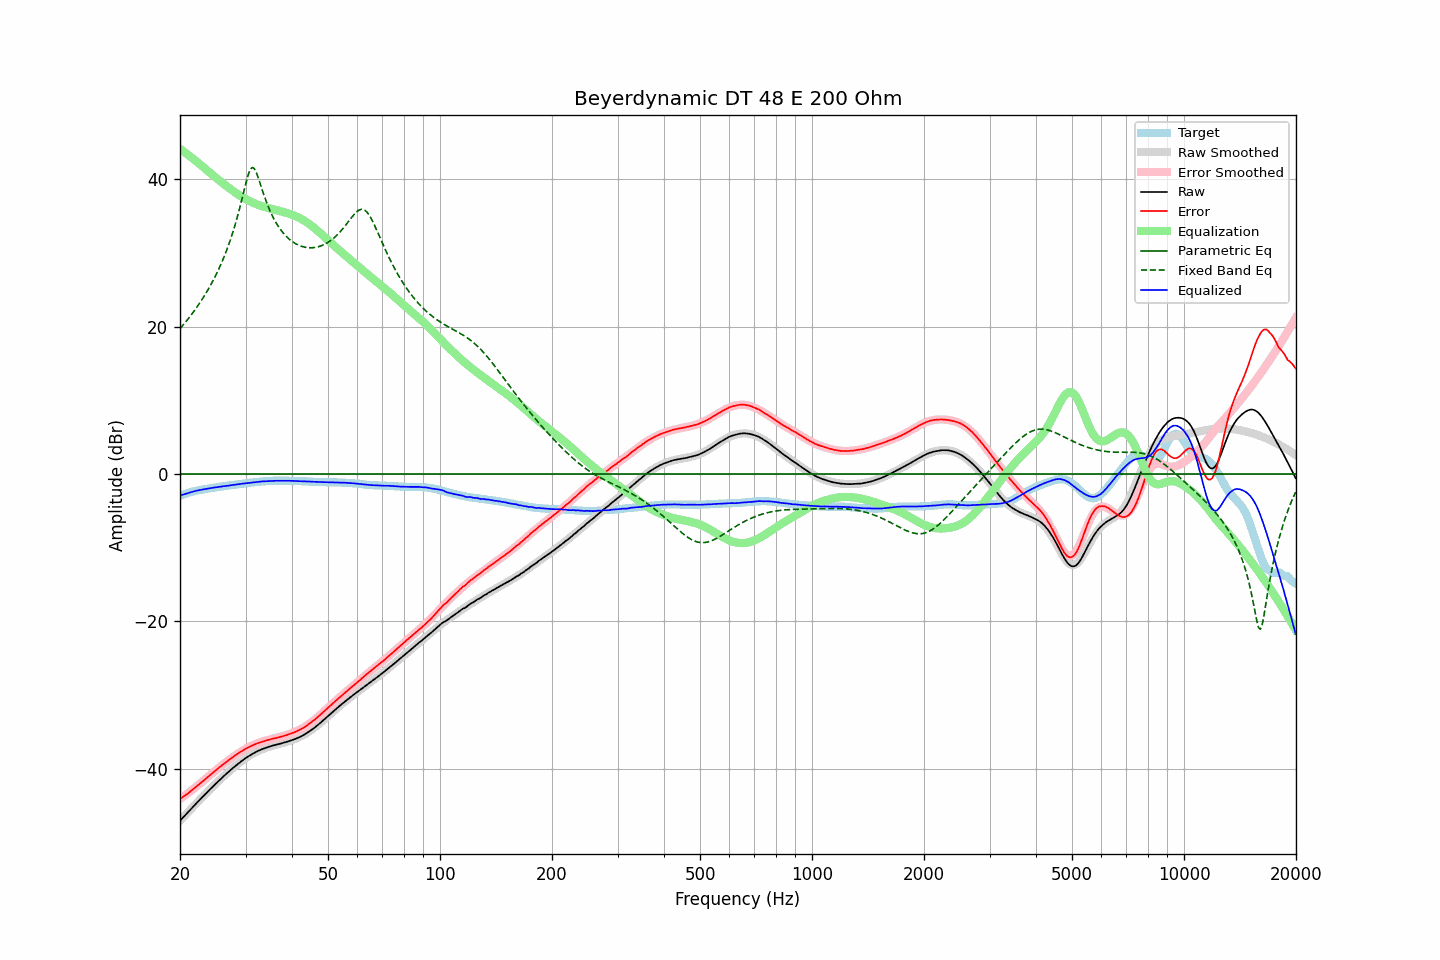

Source data for this figure (header and first rows):
frequency, raw, error, smoothed, error_smoothed, equalization, parametric_eq, fixed_band_eq, equalized_raw, equalized_smoothed, target
20.00, -47.08, -44.11, -47.09, -44.14, 44.14, 0.00, 19.73, -2.94, -2.94, -2.97
20.20, -46.85, -43.97, -46.85, -43.98, 43.98, 0.00, 19.98, -2.87, -2.87, -2.88
20.40, -46.62, -43.82, -46.62, -43.82, 43.82, 0.00, 20.24, -2.79, -2.79, -2.80
20.61, -46.38, -43.65, -46.38, -43.66, 43.66, 0.00, 20.50, -2.72, -2.72, -2.73
20.81, -46.15, -43.51, -46.15, -43.49, 43.49, 0.00, 20.77, -2.65, -2.65, -2.64
21.02, -45.92, -43.36, -45.91, -43.33, 43.33, 0.00, 21.04, -2.59, -2.59, -2.56
21.23, -45.69, -43.19, -45.68, -43.16, 43.16, 0.00, 21.31, -2.53, -2.52, -2.50
21.44, -45.46, -43.02, -45.45, -42.99, 42.99, 0.00, 21.60, -2.47, -2.46, -2.44
21.66, -45.22, -42.83, -45.22, -42.82, 42.82, 0.00, 21.89, -2.40, -2.40, -2.39
21.87, -44.99, -42.65, -44.99, -42.65, 42.65, 0.00, 22.19, -2.34, -2.35, -2.34
22.09, -44.76, -42.47, -44.76, -42.47, 42.47, 0.00, 22.49, -2.29, -2.29, -2.29
22.31, -44.54, -42.30, -44.54, -42.30, 42.30, 0.00, 22.80, -2.24, -2.24, -2.24
22.54, -44.31, -42.11, -44.31, -42.11, 42.11, 0.00, 23.12, -2.20, -2.20, -2.20
22.76, -44.09, -41.93, -44.08, -41.93, 41.93, 0.00, 23.45, -2.16, -2.16, -2.16
22.99, -43.86, -41.73, -43.86, -41.74, 41.74, 0.00, 23.79, -2.12, -2.12, -2.13
23.22, -43.64, -41.55, -43.64, -41.56, 41.56, 0.00, 24.13, -2.08, -2.08, -2.09
23.45, -43.42, -41.37, -43.41, -41.37, 41.37, 0.00, 24.49, -2.05, -2.04, -2.05
23.69, -43.19, -41.18, -43.19, -41.19, 41.19, 0.00, 24.85, -2.01, -2.00, -2.01
23.92, -42.97, -41.00, -42.97, -41.00, 41.00, 0.00, 25.23, -1.96, -1.97, -1.97
24.16, -42.75, -40.83, -42.75, -40.82, 40.82, 0.00, 25.62, -1.93, -1.93, -1.92
24.40, -42.54, -40.65, -42.54, -40.64, 40.64, 0.00, 26.02, -1.90, -1.90, -1.89
24.65, -42.33, -40.46, -42.32, -40.46, 40.46, 0.00, 26.44, -1.87, -1.87, -1.87
24.89, -42.11, -40.27, -42.11, -40.28, 40.28, 0.00, 26.87, -1.83, -1.83, -1.84
25.14, -41.90, -40.10, -41.90, -40.10, 40.10, 0.00, 27.31, -1.80, -1.80, -1.80
25.39, -41.69, -39.92, -41.69, -39.92, 39.92, 0.00, 27.77, -1.76, -1.77, -1.77
25.65, -41.48, -39.75, -41.48, -39.75, 39.75, 0.00, 28.25, -1.73, -1.73, -1.73
25.91, -41.28, -39.57, -41.28, -39.57, 39.57, 0.00, 28.74, -1.71, -1.70, -1.71
26.16, -41.07, -39.39, -41.07, -39.40, 39.40, 0.00, 29.26, -1.66, -1.67, -1.68
26.43, -40.88, -39.24, -40.87, -39.23, 39.23, 0.00, 29.80, -1.65, -1.64, -1.64
26.69, -40.68, -39.07, -40.68, -39.06, 39.06, 0.00, 30.36, -1.61, -1.61, -1.61
26.96, -40.48, -38.90, -40.48, -38.90, 38.90, 0.00, 30.95, -1.58, -1.58, -1.58
27.23, -40.29, -38.74, -40.29, -38.74, 38.74, 0.00, 31.57, -1.56, -1.55, -1.55
27.50, -40.10, -38.58, -40.10, -38.58, 38.58, 0.00, 32.22, -1.52, -1.52, -1.52
27.77, -39.91, -38.41, -39.91, -38.42, 38.42, 0.00, 32.90, -1.49, -1.49, -1.50
28.05, -39.73, -38.27, -39.73, -38.27, 38.27, 0.00, 33.61, -1.46, -1.46, -1.46
28.33, -39.55, -38.11, -39.55, -38.12, 38.12, 0.00, 34.36, -1.43, -1.43, -1.44
28.62, -39.38, -37.97, -39.37, -37.97, 37.97, 0.00, 35.15, -1.41, -1.40, -1.41
28.90, -39.20, -37.83, -39.20, -37.83, 37.83, 0.00, 35.98, -1.37, -1.37, -1.37
29.19, -39.03, -37.68, -39.03, -37.69, 37.69, 0.00, 36.84, -1.34, -1.34, -1.35
29.48, -38.87, -37.57, -38.87, -37.55, 37.55, 0.00, 37.72, -1.31, -1.32, -1.30
29.78, -38.70, -37.41, -38.71, -37.43, 37.43, 0.00, 38.62, -1.28, -1.29, -1.29
30.08, -38.55, -37.29, -38.56, -37.30, 37.30, 0.00, 39.49, -1.25, -1.26, -1.26
30.38, -38.41, -37.18, -38.41, -37.18, 37.18, 0.00, 40.30, -1.23, -1.23, -1.23
30.68, -38.27, -37.07, -38.27, -37.07, 37.07, 0.00, 40.96, -1.20, -1.20, -1.20
30.99, -38.14, -36.96, -38.14, -36.96, 36.96, 0.00, 41.42, -1.18, -1.18, -1.18
31.30, -38.01, -36.85, -38.01, -36.86, 36.86, 0.00, 41.61, -1.15, -1.15, -1.16
31.61, -37.89, -36.76, -37.89, -36.76, 36.76, 0.00, 41.51, -1.13, -1.13, -1.13
31.93, -37.77, -36.66, -37.77, -36.67, 36.67, 0.00, 41.16, -1.10, -1.10, -1.11
32.24, -37.66, -36.57, -37.67, -36.58, 36.58, 0.00, 40.63, -1.07, -1.08, -1.09
32.57, -37.56, -36.50, -37.56, -36.50, 36.50, 0.00, 40.01, -1.06, -1.06, -1.06
32.89, -37.46, -36.42, -37.47, -36.42, 36.42, 0.00, 39.33, -1.03, -1.04, -1.04
33.22, -37.37, -36.35, -37.38, -36.35, 36.35, 0.00, 38.66, -1.02, -1.02, -1.02
33.55, -37.29, -36.29, -37.29, -36.28, 36.28, 0.00, 38.00, -1.00, -1.00, -1.00
33.89, -37.21, -36.22, -37.21, -36.22, 36.22, 0.00, 37.37, -0.99, -0.99, -0.99
34.23, -37.13, -36.16, -37.13, -36.16, 36.16, 0.00, 36.78, -0.97, -0.97, -0.97
34.57, -37.06, -36.10, -37.06, -36.10, 36.10, 0.00, 36.23, -0.96, -0.96, -0.96
34.92, -36.99, -36.04, -36.99, -36.04, 36.04, 0.00, 35.71, -0.95, -0.95, -0.95
35.27, -36.92, -35.99, -36.93, -35.99, 35.99, 0.00, 35.24, -0.93, -0.94, -0.93
35.62, -36.86, -35.92, -36.87, -35.94, 35.94, 0.00, 34.79, -0.92, -0.93, -0.94
35.97, -36.80, -35.87, -36.81, -35.88, 35.88, 0.00, 34.39, -0.92, -0.92, -0.93
... 635 more rows
